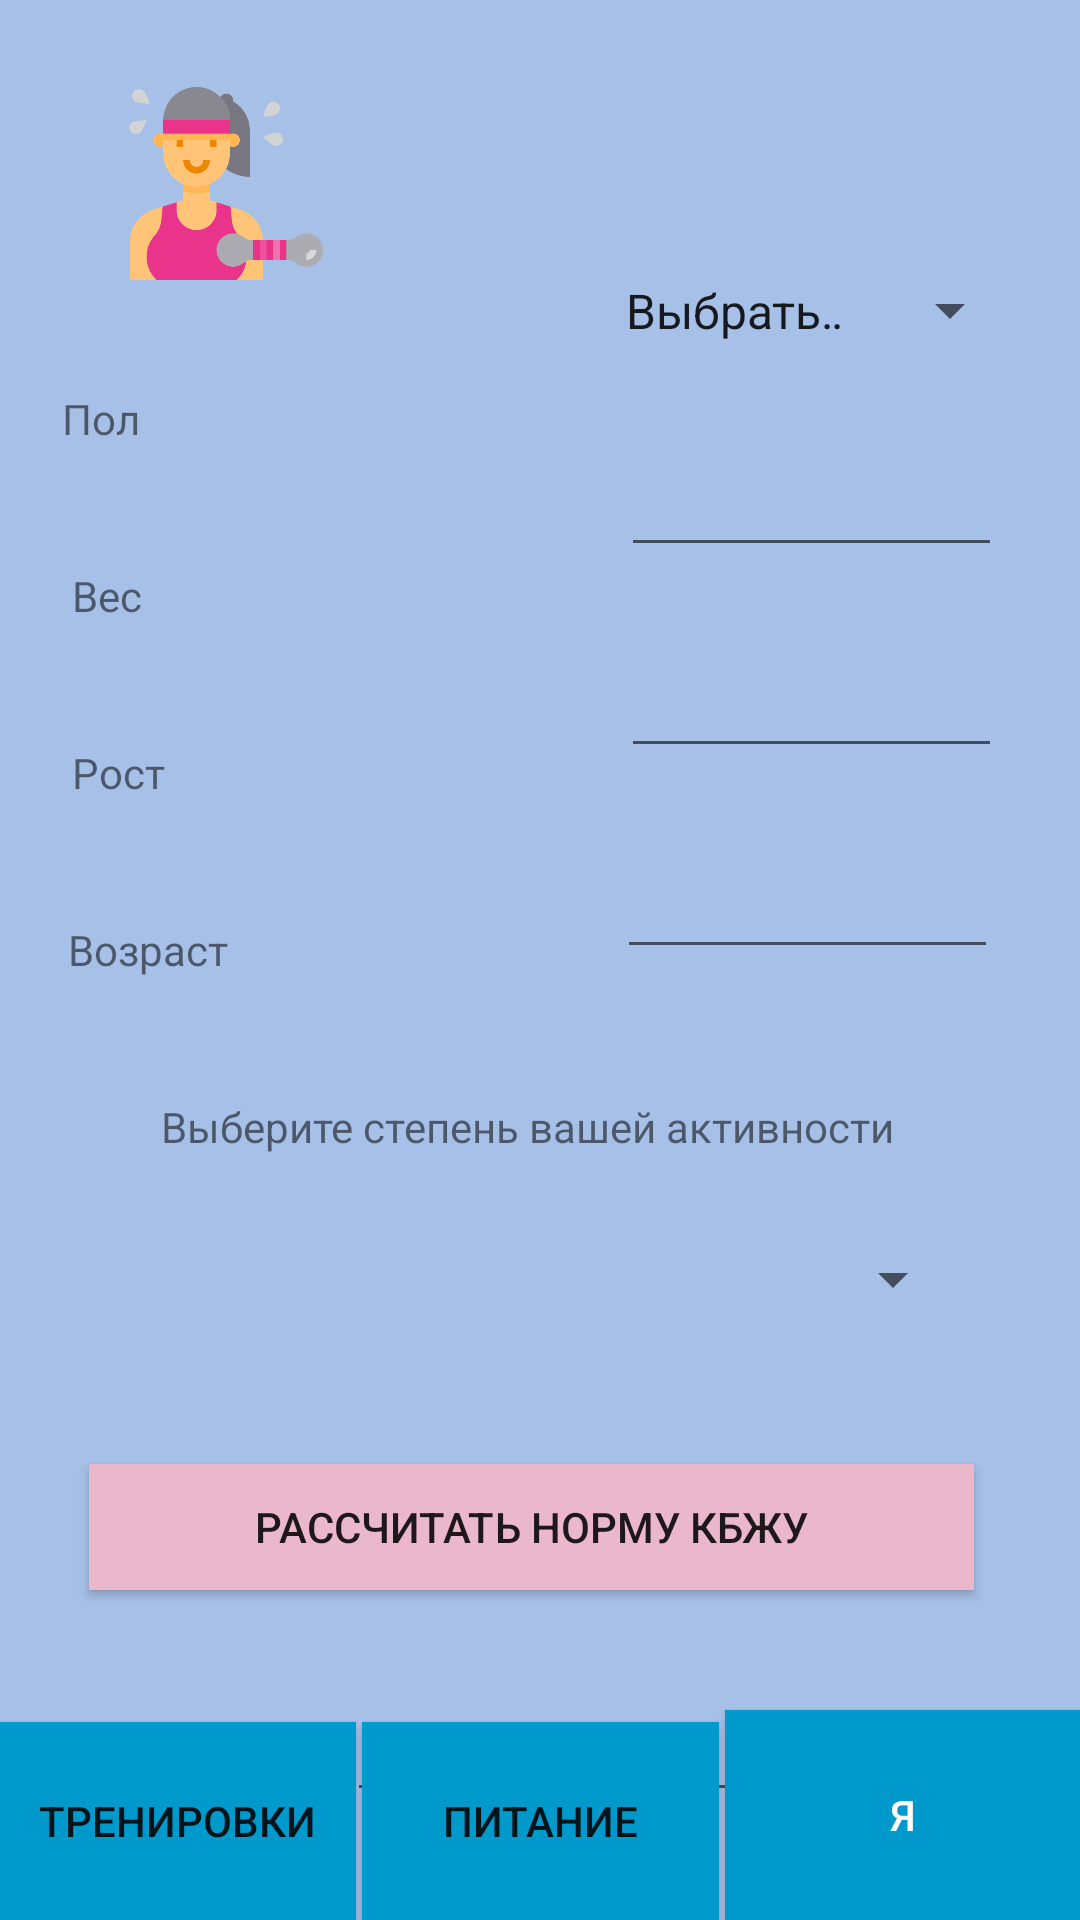

The Android layout XML behind this screen, and the referenced resources:
<!-- AndroidManifest.xml: application theme AppTheme -->
<!-- res/layout/activity_main.xml -->
<?xml version="1.0" encoding="utf-8"?>
<androidx.constraintlayout.widget.ConstraintLayout xmlns:android="http://schemas.android.com/apk/res/android"
    xmlns:app="http://schemas.android.com/apk/res-auto"
    xmlns:tools="http://schemas.android.com/tools"
    android:layout_width="match_parent"
    android:layout_height="match_parent"
    android:background="@color/colorAccent2"
    tools:context=".MainActivity">

    <TextView
        android:id="@+id/textView"
        android:layout_width="128dp"
        android:layout_height="wrap_content"
        android:layout_marginStart="47dp"
        android:layout_marginLeft="47dp"
        android:layout_marginEnd="55dp"
        android:layout_marginRight="55dp"
        android:layout_marginBottom="40dp"
        android:text="Возраст"
        android:textSize="14sp"
        app:layout_constraintBottom_toTopOf="@+id/textView34"
        app:layout_constraintEnd_toStartOf="@+id/editText4"
        app:layout_constraintHorizontal_bias="0.4"
        app:layout_constraintStart_toStartOf="parent"
        app:layout_constraintTop_toBottomOf="@+id/textView6" />

    <EditText
        android:id="@+id/editText4"
        android:layout_width="127dp"
        android:layout_height="37dp"
        android:layout_marginEnd="52dp"
        android:layout_marginRight="52dp"
        android:layout_marginBottom="43dp"
        android:ems="10"
        android:inputType="textPersonName"
        android:textSize="14sp"
        app:layout_constraintBottom_toTopOf="@+id/textView34"
        app:layout_constraintEnd_toEndOf="parent"
        app:layout_constraintStart_toEndOf="@+id/textView"
        app:layout_constraintTop_toBottomOf="@+id/editText3" />

    <Spinner
        android:id="@+id/spinner1"
        android:layout_width="140dp"
        android:layout_height="37dp"
        android:layout_marginTop="120dp"
        android:layout_marginEnd="49dp"
        android:layout_marginRight="49dp"
        android:layout_marginBottom="30dp"
        android:entries="@array/pol"
        android:textSize="14sp"
        app:layout_constraintBottom_toTopOf="@+id/editText2"
        app:layout_constraintEnd_toEndOf="parent"
        app:layout_constraintStart_toEndOf="@+id/textView3"
        app:layout_constraintTop_toTopOf="parent" />

    <TextView
        android:id="@+id/textView34"
        android:layout_width="300dp"
        android:layout_height="27dp"
        android:layout_marginStart="53dp"
        android:layout_marginLeft="53dp"
        android:layout_marginEnd="62dp"
        android:layout_marginRight="62dp"
        android:layout_marginBottom="10dp"
        android:text="Выберите степень вашей активности"
        android:textAlignment="center"
        android:textSize="14sp"
        app:layout_constraintBottom_toTopOf="@+id/spinner7"
        app:layout_constraintEnd_toEndOf="parent"
        app:layout_constraintStart_toStartOf="parent"
        app:layout_constraintTop_toBottomOf="@+id/editText4" />

    <Spinner
        android:id="@+id/spinner7"
        android:layout_width="298dp"
        android:layout_height="31dp"
        android:layout_marginStart="49dp"
        android:layout_marginLeft="49dp"
        android:layout_marginTop="8dp"
        android:layout_marginEnd="64dp"
        android:layout_marginRight="64dp"
        android:layout_marginBottom="46dp"
        android:entries="@array/coeff_activ"
        android:textSize="14sp"
        app:layout_constraintBottom_toTopOf="@+id/button20"
        app:layout_constraintEnd_toEndOf="parent"
        app:layout_constraintStart_toStartOf="parent"
        app:layout_constraintTop_toBottomOf="@+id/textView34" />

    <Button
        android:id="@+id/button12"
        android:layout_width="119dp"
        android:layout_height="66dp"
        android:layout_marginStart="26dp"
        android:layout_marginLeft="26dp"
        android:layout_marginTop="37dp"
        android:layout_marginEnd="1dp"
        android:layout_marginRight="1dp"
        android:background="@android:color/holo_blue_dark"
        android:onClick="onClick2"
        android:text="Тренировки"
        app:layout_constraintBottom_toBottomOf="parent"
        app:layout_constraintEnd_toStartOf="@+id/button16"
        app:layout_constraintStart_toStartOf="parent"
        app:layout_constraintTop_toBottomOf="@+id/DCI"
        app:layout_constraintVertical_bias="1.0" />

    <Button
        android:id="@+id/button20"
        android:layout_width="295dp"
        android:layout_height="42dp"
        android:layout_marginStart="55dp"
        android:layout_marginLeft="55dp"
        android:layout_marginEnd="61dp"
        android:layout_marginRight="61dp"
        android:layout_marginBottom="17dp"
        android:background="@color/colorAccent"
        android:onClick="onClick"
        android:text="Рассчитать норму КБЖУ"
        app:layout_constraintBottom_toTopOf="@+id/DCI"
        app:layout_constraintEnd_toEndOf="parent"
        app:layout_constraintStart_toStartOf="parent"
        app:layout_constraintTop_toBottomOf="@+id/spinner7" />

    <Button
        android:id="@+id/button17"
        android:layout_width="119dp"
        android:layout_height="70dp"
        android:layout_marginStart="1dp"
        android:layout_marginLeft="1dp"
        android:layout_marginEnd="26dp"
        android:layout_marginRight="26dp"
        android:background="@android:color/holo_blue_dark"
        android:text="Я"
        android:textColor="@android:color/background_light"
        app:layout_constraintBottom_toBottomOf="parent"
        app:layout_constraintEnd_toEndOf="parent"
        app:layout_constraintStart_toEndOf="@+id/button16" />

    <Button
        android:id="@+id/button16"
        android:layout_width="119dp"
        android:layout_height="66dp"
        android:layout_marginStart="1dp"
        android:layout_marginLeft="1dp"
        android:layout_marginTop="37dp"
        android:layout_marginEnd="1dp"
        android:layout_marginRight="1dp"
        android:background="@android:color/holo_blue_dark"
        android:onClick="onClick2"
        android:text="Питание"
        app:layout_constraintBottom_toBottomOf="parent"
        app:layout_constraintEnd_toStartOf="@+id/button17"
        app:layout_constraintStart_toEndOf="@+id/button12"
        app:layout_constraintTop_toBottomOf="@+id/DCI"
        app:layout_constraintVertical_bias="1.0" />

    <EditText
        android:id="@+id/editText2"
        android:layout_width="127dp"
        android:layout_height="37dp"
        android:layout_marginEnd="49dp"
        android:layout_marginRight="49dp"
        android:layout_marginBottom="30dp"
        android:ems="10"
        android:inputType="textPersonName"
        android:textSize="14sp"
        app:layout_constraintBottom_toTopOf="@+id/editText3"
        app:layout_constraintEnd_toEndOf="parent"
        app:layout_constraintStart_toEndOf="@+id/textView5"
        app:layout_constraintTop_toBottomOf="@+id/spinner1" />

    <TextView
        android:id="@+id/textView5"
        android:layout_width="128dp"
        android:layout_height="wrap_content"
        android:layout_marginStart="47dp"
        android:layout_marginLeft="47dp"
        android:layout_marginEnd="55dp"
        android:layout_marginRight="55dp"
        android:layout_marginBottom="40dp"
        android:text="Вес"
        android:textSize="14sp"
        app:layout_constraintBottom_toTopOf="@+id/textView6"
        app:layout_constraintEnd_toStartOf="@+id/editText2"
        app:layout_constraintStart_toStartOf="parent"
        app:layout_constraintTop_toBottomOf="@+id/textView3" />

    <TextView
        android:id="@+id/textView3"
        android:layout_width="128dp"
        android:layout_height="wrap_content"
        android:layout_marginStart="50dp"
        android:layout_marginLeft="50dp"
        android:layout_marginTop="130dp"
        android:layout_marginEnd="52dp"
        android:layout_marginRight="52dp"
        android:layout_marginBottom="40dp"
        android:text="Пол"
        android:textSize="14sp"
        app:layout_constraintBottom_toTopOf="@+id/textView5"
        app:layout_constraintEnd_toStartOf="@+id/spinner1"
        app:layout_constraintStart_toStartOf="parent"
        app:layout_constraintTop_toTopOf="parent" />

    <TextView
        android:id="@+id/textView6"
        android:layout_width="128dp"
        android:layout_height="wrap_content"
        android:layout_marginStart="47dp"
        android:layout_marginLeft="47dp"
        android:layout_marginEnd="55dp"
        android:layout_marginRight="55dp"
        android:layout_marginBottom="40dp"
        android:text="Рост"
        android:textSize="14sp"
        app:layout_constraintBottom_toTopOf="@+id/textView"
        app:layout_constraintEnd_toStartOf="@+id/editText3"
        app:layout_constraintHorizontal_bias="1.0"
        app:layout_constraintStart_toStartOf="parent"
        app:layout_constraintTop_toBottomOf="@+id/textView5" />

    <EditText
        android:id="@+id/editText3"
        android:layout_width="127dp"
        android:layout_height="37dp"
        android:layout_marginEnd="49dp"
        android:layout_marginRight="49dp"
        android:layout_marginBottom="30dp"
        android:ems="10"
        android:inputType="textPersonName"
        android:textSize="14sp"
        app:layout_constraintBottom_toTopOf="@+id/editText4"
        app:layout_constraintEnd_toEndOf="parent"
        app:layout_constraintStart_toEndOf="@+id/textView6"
        app:layout_constraintTop_toBottomOf="@+id/editText2" />

    <EditText
        android:id="@+id/DCI"
        android:layout_width="130dp"
        android:layout_height="57dp"
        android:layout_marginStart="141dp"
        android:layout_marginLeft="141dp"
        android:layout_marginEnd="140dp"
        android:layout_marginRight="140dp"
        android:layout_marginBottom="8dp"
        android:ems="10"
        android:inputType="textPersonName"
        app:layout_constraintBottom_toTopOf="@+id/button17"
        app:layout_constraintEnd_toEndOf="parent"
        app:layout_constraintStart_toStartOf="parent"
        app:layout_constraintTop_toBottomOf="@+id/button20" />

    <ImageView
        android:id="@+id/imageView"
        android:layout_width="85dp"
        android:layout_height="71dp"
        android:layout_marginStart="33dp"
        android:layout_marginLeft="33dp"
        android:layout_marginTop="16dp"
        android:layout_marginBottom="24dp"
        app:layout_constraintBottom_toTopOf="@+id/textView3"
        app:layout_constraintStart_toStartOf="parent"
        app:layout_constraintTop_toTopOf="parent"
        app:srcCompat="@drawable/avatar" />

</androidx.constraintlayout.widget.ConstraintLayout>
<!-- resources referenced by this layout -->
<resources>
  <string-array name="coeff_activ">
          <item> </item>
          <item>Физ. нагрузка отсутствует(минимальная)</item>
          <item>Тренировки ср. тяжести 3 раза в неделю</item>
          <item>Тренировки ср. тяжести 5 раз в неделю</item>
          <item>Интенсивные тренировки 5 раз в неделю</item>
          <item>Тренировки каждый день</item>
          <item>Интенс. трен. каждый день/2 раза в день</item>
          <item>Ежедневная физ. нагрузка + физ. работа</item>
      </string-array>
  <string-array name="pol">
          <item>Выбрать...</item>
          <item>Ж</item>
          <item>М</item>
      </string-array>
  <color name="colorAccent">#EBB7CA</color>
  <color name="colorAccent2">#A6C0E7</color>
  <!-- drawable avatar: png bitmap (drawable, 22889 bytes) -->
  <style name="AppTheme" parent="Theme.AppCompat.Light.DarkActionBar">
          
          <item name="colorAccent">@color/colorAccent</item>
          <item name="colorPrimaryDark">@color/colorPrimaryDark</item>
  
      </style>
  <color name="colorPrimaryDark">#00574B</color>
</resources>
